Run: headless pygame with SDL's dummy video driver; simulated clock (each Clock.tick advances the game by its frame time, no real sleeping); random seed 0; keys injected as events and as key.get_pressed() state; mouse plan: one left click at the window centre at the start of phase 2, then a move to the lower-right quarter at the start of phase 3.
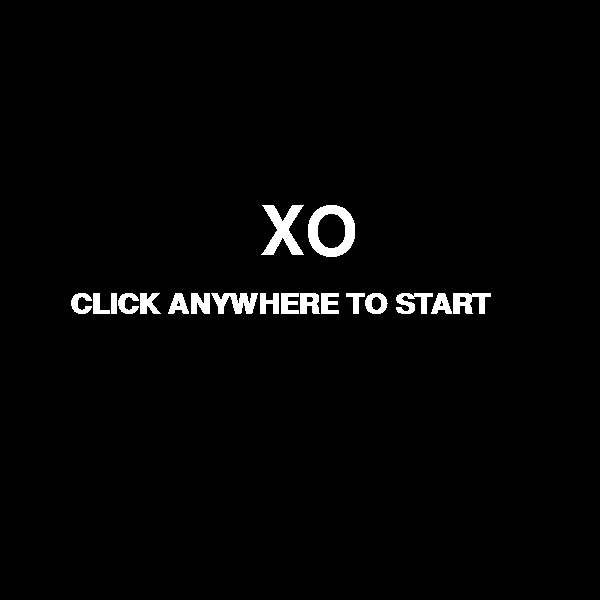
Frame 1 of 4 · flips 1–60 · no input
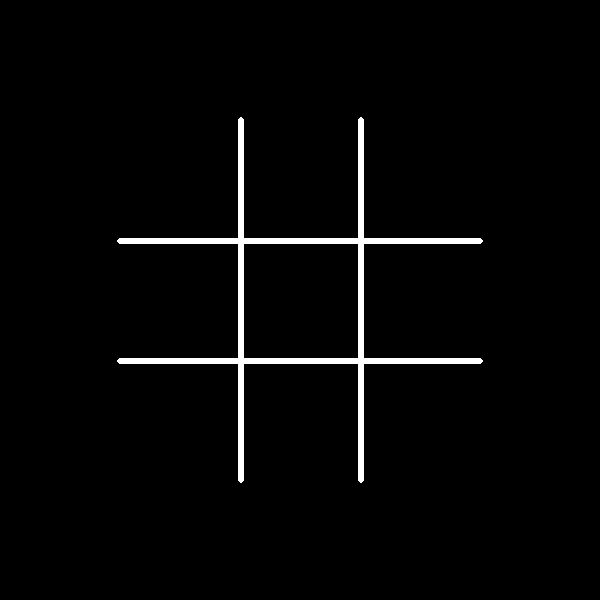
Frame 2 of 4 · flips 61–180 · clicked the window centre · tapped SPACE, RETURN · held RIGHT (→), D
Frame 3 of 4 · flips 181–300 · moved the mouse to the lower-right quarter · held DOWN (↓), S · screen unchanged from frame 2, image omitted
Frame 4 of 4 · flips 301–420 · held LEFT (←), A, UP (↑), W · screen unchanged from frame 3, image omitted

The pygame program that drew these frames:

import pygame
from time import sleep
pygame.init()
window=pygame.display.set_mode((600,600))
done=False
def draw_table():
    pygame.draw.line(window,(255,255,255),(120,240),(480,240),6)
    pygame.draw.circle(window,(255,255,255),(120,241),3)
    pygame.draw.circle(window,(255,255,255),(480,241),3)
    pygame.draw.line(window,(255,255,255),(120,360),(480,360),6)
    pygame.draw.circle(window,(255,255,255),(120,361),3)
    pygame.draw.circle(window,(255,255,255),(480,361),3)
    pygame.draw.line(window,(255,255,255),(240,120),(240,480),6)
    pygame.draw.circle(window,(255,255,255),(241,120),3)
    pygame.draw.circle(window,(255,255,255),(241,480),3)
    pygame.draw.line(window,(255,255,255),(360,120),(360,480),6)
    pygame.draw.circle(window,(255,255,255),(361,120),3)
    pygame.draw.circle(window,(255,255,255),(361,480),3)
def array_count(s):
    l=0
    for i in s:
        l+=1
    return l
def draw_O(placex,placey):
    pygame.draw.circle(window,(255,255,0),(placex,placey),55,6)
def draw_X(placex,placey):
    pygame.draw.line(window,(255,65,0),(placex-50,placey+50),(placex+50,placey-50),8)
    pygame.draw.line(window,(255,65,0),(placex+50,placey+50),(placex-50,placey-50),8)
def win_check_X():
    pl=True
    k=True
    if x_fills.count((180,180)) and x_fills.count((300,180)) and x_fills.count((420,180)):
        xpos=100
        pygame.draw.circle(window,(200,200,200),(100,181),3)
        while k:
            pygame.draw.line(window,(200,200,200),(xpos,180),(xpos+10,180),6)
            pygame.display.update()
            if xpos>=500:
                k=False
            xpos+=2
        pygame.draw.circle(window,(200,200,200),(510,181),3)
        pygame.display.update()
        return True
    elif x_fills.count((180,300)) and x_fills.count((300,300)) and x_fills.count((420,300)):
        xpos=100
        pygame.draw.circle(window,(200,200,200),(100,301),3)
        while k:
            pygame.draw.line(window,(200,200,200),(xpos,300),(xpos+10,300),6)
            pygame.display.update()
            if xpos>=500:
                k=False
            xpos+=2
        pygame.draw.circle(window,(200,200,200),(510,301),3)
        pygame.display.update()
        return True
    elif x_fills.count((180,420)) and x_fills.count((300,420)) and x_fills.count((420,420)):
        xpos=100
        pygame.draw.circle(window,(200,200,200),(100,421),3)
        while k:
            pygame.draw.line(window,(200,200,200),(xpos,420),(xpos+10,420),6)
            pygame.display.update()
            if xpos>=500:
                k=False
            xpos+=2
        pygame.draw.circle(window,(200,200,200),(510,421),3)
        pygame.display.update()
        return True
    elif x_fills.count((180,180)) and x_fills.count((180,300)) and x_fills.count((180,420)):
        ypos=100
        pygame.draw.circle(window,(200,200,200),(181,100),3)
        while k:
            pygame.draw.line(window,(200,200,200),(180,ypos),(180,ypos+10),6)
            pygame.display.update()
            if ypos>=500:
                k=False
            ypos+=2
        pygame.draw.circle(window,(200,200,200),(181,510),3)
        pygame.display.update()
        return True
    elif x_fills.count((300,180)) and x_fills.count((300,300)) and x_fills.count((300,420)):
        ypos=100
        pygame.draw.circle(window,(200,200,200),(301,100),3)
        while k:
            pygame.draw.line(window,(200,200,200),(300,ypos),(300,ypos+10),6)
            pygame.display.update()
            if ypos>=500:
                k=False
            ypos+=2
        pygame.draw.circle(window,(200,200,200),(301,510),3)
        pygame.display.update()
        return True
    elif x_fills.count((420,180)) and x_fills.count((420,300)) and x_fills.count((420,420)):
        ypos=100
        pygame.draw.circle(window,(200,200,200),(421,100),3)
        while k:
            pygame.draw.line(window,(200,200,200),(420,ypos),(420,ypos+10),6)
            pygame.display.update()
            if ypos>=500:
                k=False
            ypos+=2
        pygame.draw.circle(window,(200,200,200),(421,510),3)
        pygame.display.update()
        return True
    elif x_fills.count((180,180)) and x_fills.count((300,300)) and x_fills.count((420,420)):
        xpos=120
        ypos=120
        while k:
            pygame.draw.line(window,(200,200,200),(xpos,ypos),(xpos+5,ypos+5),10)
            pygame.display.update()
            if ypos>=500:
                k=False
            xpos+=2
            ypos+=2
        return True
    elif x_fills.count((420,180)) and x_fills.count((300,300)) and x_fills.count((180,420)):
        xpos=480
        ypos=120
        while k:
            pygame.draw.line(window,(200,200,200),(xpos,ypos),(xpos-5,ypos+5),10)
            pygame.display.update()
            if ypos>=500:
                k=False
            xpos-=2
            ypos+=2
        return True
    else:
        pl=True
    if pl:
        return False
    else:
        hm='lold'
def win_check_O():
    pl=False
    k=True
    if o_fills.count((180,180)) and o_fills.count((300,180)) and o_fills.count((420,180)):
        xpos=100
        pygame.draw.circle(window,(200,200,200),(100,181),3)
        while k:
            pygame.draw.line(window,(200,200,200),(xpos,180),(xpos+10,180),6)
            pygame.display.update()
            if xpos>=500:
                k=False
            xpos+=2
        pygame.draw.circle(window,(200,200,200),(510,181),3)
        pygame.display.update()
        return True
    elif o_fills.count((180,300)) and o_fills.count((300,300)) and o_fills.count((420,300)):
        xpos=100
        pygame.draw.circle(window,(200,200,200),(100,301),3)
        while k:
            pygame.draw.line(window,(200,200,200),(xpos,300),(xpos+10,300),6)
            pygame.display.update()
            if xpos>=500:
                k=False
            xpos+=2
        pygame.draw.circle(window,(200,200,200),(510,301),3)
        pygame.display.update()
        return True
    elif o_fills.count((180,420)) and o_fills.count((300,420)) and o_fills.count((420,420)):
        xpos=100
        pygame.draw.circle(window,(200,200,200),(100,421),3)
        while k:
            pygame.draw.line(window,(200,200,200),(xpos,420),(xpos+10,420),6)
            pygame.display.update()
            if xpos>=500:
                k=False
            xpos+=2
        pygame.draw.circle(window,(200,200,200),(510,421),3)
        pygame.display.update()
        return True
    elif o_fills.count((180,180)) and o_fills.count((180,300)) and o_fills.count((180,420)):
        ypos=100
        pygame.draw.circle(window,(200,200,200),(181,100),3)
        while k:
            pygame.draw.line(window,(200,200,200),(180,ypos),(180,ypos+10),6)
            pygame.display.update()
            if ypos>=500:
                k=False
            ypos+=2
        pygame.draw.circle(window,(200,200,200),(181,510),3)
        pygame.display.update()
        return True
    elif o_fills.count((300,180)) and o_fills.count((300,300)) and o_fills.count((300,420)):
        ypos=100
        pygame.draw.circle(window,(200,200,200),(301,100),3)
        while k:
            pygame.draw.line(window,(200,200,200),(300,ypos),(300,ypos+10),6)
            pygame.display.update()
            if ypos>=500:
                k=False
            ypos+=2
        pygame.draw.circle(window,(200,200,200),(301,510),3)
        pygame.display.update()
        return True
    elif o_fills.count((420,180)) and o_fills.count((420,300)) and o_fills.count((420,420)):
        ypos=100
        pygame.draw.circle(window,(200,200,200),(421,100),3)
        while k:
            pygame.draw.line(window,(200,200,200),(420,ypos),(420,ypos+10),6)
            pygame.display.update()
            if ypos>=500:
                k=False
            ypos+=2
        pygame.draw.circle(window,(200,200,200),(421,510),3)
        pygame.display.update()
        return True
    elif o_fills.count((180,180)) and o_fills.count((300,300)) and o_fills.count((420,420)):
        xpos=120
        ypos=120
        while k:
            pygame.draw.line(window,(200,200,200),(xpos,ypos),(xpos+5,ypos+5),10)
            pygame.display.update()
            if ypos>=500:
                k=False
            xpos+=2
            ypos+=2
        return True
    elif o_fills.count((420,180)) and o_fills.count((300,300)) and o_fills.count((180,420)):
        xpos=480
        ypos=120
        while k:
            pygame.draw.line(window,(200,200,200),(xpos,ypos),(xpos-5,ypos+5),10)
            pygame.display.update()
            if ypos>=500:
                k=False
            xpos-=2
            ypos+=2
        return True
    else:
        pl=True
    if pl:
        return False
    else:
        hm='lold'
pygame.font.init()
myfont=pygame.font.SysFont('Carier New',100)
myfont1=pygame.font.SysFont('Carier New',80)
myfont2=pygame.font.SysFont('Calibri',43,1)
myfont3=pygame.font.SysFont('Calibri',40,1)
played_again=False
while not done:
    text1=myfont.render('XO',0,(255,255,255))
    text2=myfont2.render('CLICK ANYWHERE TO START',0,(255,255,255))
    window.fill((0,0,0))
    started=False
    while (not started) and (not played_again):
        window.blit(text1,(260,200))
        window.blit(text2,(70,290))
        for event in pygame.event.get():
            if event.type==pygame.QUIT:
                pygame.display.quit()
            elif event.type==pygame.MOUSEBUTTONDOWN:
                started=True
                hm='lold'
        pygame.display.update()
    window.fill((0,0,0))
    turn=0
    filled=[]
    o_fills=[]
    x_fills=[]
    game_in_progress=True
    draw_table()
    while game_in_progress:
        for event in pygame.event.get():
            if event.type==pygame.QUIT:
                pygame.quit()
            if event.type==pygame.MOUSEBUTTONDOWN:
                click_pos=pygame.mouse.get_pos()
                click_pos=list(click_pos)
                if 240<click_pos[0]<360 and 240<click_pos[1]<360 and filled.count((300,300))==0:
                    if turn==0:
                        draw_X(300,300)
                        turn=1
                        x_fills.append((300,300))
                    else:
                        draw_O(300,300)
                        turn=0
                        o_fills.append((300,300))
                    filled.append((300,300))
                    hm='lold'
                elif 240<click_pos[0]<360 and 120<click_pos[1]<240 and filled.count((300,180))==0:
                    if turn==0:
                        draw_X(300,180)
                        turn=1
                        x_fills.append((300,180))
                    else:
                        draw_O(300,180)
                        turn=0
                        o_fills.append((300,180))
                    filled.append((300,180))
                    hm='lold'
                elif 240<click_pos[0]<360 and 360<click_pos[1]<480 and filled.count((300,420))==0:
                    if turn==0:
                        draw_X(300,420)
                        turn=1
                        x_fills.append((300,420))
                    else:
                        draw_O(300,420)
                        turn=0
                        o_fills.append((300,420))
                    filled.append((300,420))
                    hm='lold'
                elif 120<click_pos[0]<240 and 120<click_pos[1]<240 and filled.count((180,180))==0:
                    if turn==0:
                        draw_X(180,180)
                        turn=1
                        x_fills.append((180,180))
                    else:
                        draw_O(180,180)
                        turn=0
                        o_fills.append((180,180))
                    filled.append((180,180))
                    hm='lold'
                elif 360<click_pos[0]<480 and 120<click_pos[1]<240 and filled.count((420,180))==0:
                    if turn==0:
                        draw_X(420,180)
                        turn=1
                        x_fills.append((420,180))
                    else:
                        draw_O(420,180)
                        turn=0
                        o_fills.append((420,180))
                    filled.append((420,180))
                    hm='lold'
                elif 120<click_pos[0]<240 and 240<click_pos[1]<360 and filled.count((180,300))==0:
                    if turn==0:
                        draw_X(180,300)
                        turn=1
                        x_fills.append((180,300))
                    else:
                        draw_O(180,300)
                        turn=0
                        o_fills.append((180,300))
                    filled.append((180,300))
                    hm='lold'
                elif 360<click_pos[0]<480 and 240<click_pos[1]<360 and filled.count((420,300))==0:
                    if turn==0:
                        draw_X(420,300)
                        turn=1
                        x_fills.append((420,300))
                    else:
                        draw_O(420,300)
                        turn=0
                        o_fills.append((420,300))
                    filled.append((420,300))
                    hm='lold'
                elif 120<click_pos[0]<240 and 360<click_pos[1]<480 and filled.count((180,420))==0:
                    if turn==0:
                        draw_X(180,420)
                        turn=1
                        x_fills.append((180,420))
                    else:
                        draw_O(180,420)
                        turn=0
                        o_fills.append((180,420))
                    filled.append((180,420))
                    hm='lold'
                elif 360<click_pos[0]<480 and 360<click_pos[1]<480 and filled.count((420,420))==0:
                    if turn==0:
                        draw_X(420,420)
                        turn=1
                        x_fills.append((420,420))
                    else:
                        draw_O(420,420)
                        turn=0
                        o_fills.append((420,420))
                    filled.append((420,420))
                    hm='lold'
        pygame.display.update()
        if win_check_X():
            sleep(1)
            window.fill((0,0,0))
            text3=myfont1.render('PLAYER 1 WON',0,(255,255,255))
            text4=myfont3.render('PRESS R TO PLAY AGAIN',0,(255,255,0))
            text5=myfont3.render('PRESS ESCAPE TO QUIT',0,(255,65,0))
            window.blit(text3,(100,200))
            window.blit(text4,(115,300))
            window.blit(text5,(125,350))
            pygame.display.update()
            hm='lold'
            no_input=True
            while no_input:
                for event in pygame.event.get():
                    if event.type==pygame.QUIT:
                        pygame.display.quit()
                    elif event.type==pygame.KEYDOWN:
                        if event.key==pygame.K_ESCAPE:
                            pygame.display.quit()
                            no_input=False
                        elif event.key==pygame.K_r:
                            played_again=True
                            no_input=False
                            game_in_progress=False
        elif win_check_O():
            sleep(1)
            window.fill((0,0,0))
            text3=myfont1.render('PLAYER 2 WON',0,(255,255,255))
            text4=myfont3.render('PRESS R TO PLAY AGAIN',0,(255,255,0))
            text5=myfont3.render('PRESS ESCAPE TO QUIT',0,(255,65,0))
            window.blit(text3,(100,200))
            window.blit(text4,(115,300))
            window.blit(text5,(125,350))
            pygame.display.update()
            hm='lold'
            no_input=True
            while no_input:
                for event in pygame.event.get():
                    if event.type==pygame.QUIT:
                        pygame.display.quit()
                    elif event.type==pygame.KEYDOWN:
                        if event.key==pygame.K_ESCAPE:
                            pygame.display.quit()
                            no_input=False
                        elif event.key==pygame.K_r:
                            played_again=True
                            no_input=False
                            game_in_progress=False
        elif array_count(filled)>=9:
            sleep(1)
            window.fill((0,0,0))
            text3=myfont1.render('TIE',0,(255,255,255))
            text4=myfont3.render('PRESS R TO PLAY AGAIN',0,(255,255,0))
            text5=myfont3.render('PRESS ESCAPE TO QUIT',0,(255,65,0))
            window.blit(text3,(260,200))
            window.blit(text4,(115,300))
            window.blit(text5,(125,350))
            pygame.display.update()
            hm='lold'
            no_input=True
            while no_input:
                for event in pygame.event.get():
                    if event.type==pygame.QUIT:
                        pygame.display.quit()
                    elif event.type==pygame.KEYDOWN:
                        if event.key==pygame.K_ESCAPE:
                            pygame.display.quit()
                            no_input=False
                        elif event.key==pygame.K_r:
                            played_again=True
                            no_input=False
                            game_in_progress=False
        pygame.display.update()
    window.fill((0,0,0))
        
